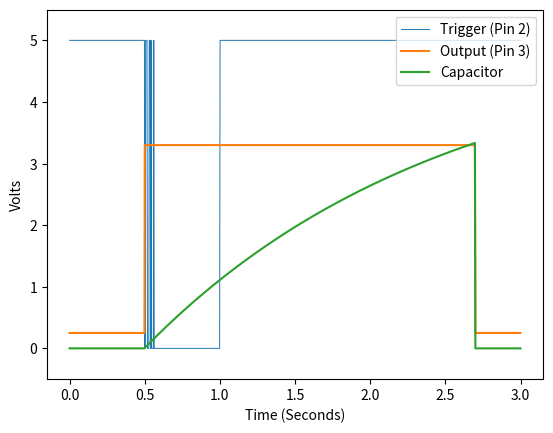

Generate this figure with matplotlib:
####  Libraries  ###############################################################

import math     # Just to get Euler's constant
import matplotlib.pyplot as pplot
import random   # For bouncing



####  Constants  ###############################################################

vin = 5.0           # Voltage in

out_high = 3.3      # Voltage output from pin 3 when "high" 
out_low  = 0.25     # Voltage output from pin 3 when "low"
                    # (These are not simply vin and zero. See datasheet.)

farads = 2/1000000  # Capacitance of primary capacitor, which connects both the
                    # threshold (pin 6) and discharge (pin 7) to ground. It is
                    # fed voltage through one end of the primary resistor.
                    
ohms = 1000000      # Resistance in ohms of the primary resistor. This connects
                    # the input voltage to pins 6 & 7 as well as the capacitor.

sim_time = 3        # Length of time to run the entire simulation (in seconds)

step = sim_time / 1000      # Time increment for each simulation step (seconds)

button_start_time = 0.5     # At what point do we fire off the timer (seconds)

button_hold_time = 0.5      # How long do we press the button? (seconds)

bounce_time = 0.07  # How long to simulate switch bounce after button press
                    # (Set to zero to turn off bounce simulation)
                    
bounce_prob = 0.33  # Chance that switch will bounce open during each step

unbounce_prob = 0.5 # Chance that a bounced switch will re-close during a step

# Note that the bounce/unbounce probabilities will need to be adjusted if
# the step time changes

# Bounce time should not exceed button hold time
if bounce_time > button_hold_time:
    bounce_time = button_hold_time
    


####  Utility functions   ######################################################

def update_latch(latch, trigger, threshold, vin):
    """
    Return a boolean representing the state of the internal SR latch, based on
    trigger and threshold voltages, as they compare to the input voltage.
    """
    # Latch is "set" if the trigger voltage is less than 1/3 vin
    # (But not necessarily "unset" if it's not!)
    if trigger < vin / 3:
        latch = True
    
    # Latch is "unset" if the threshold voltage is above 2/3 vin
    # (But not necessarily "set" if it's not!)
    if threshold > vin * 2 / 3:
        latch = False
        
    # For voltages between these, the latch stays at whatever it was
    return latch
    


def update_capacitor(cap, farads, ohms, vin, latch, step):
    """
    Either charges or discharges (depending on latch state) the capacitor 
    based on resistor (ohms) and vin, over time period 'step'. The percentage
    of change, either way, is based on (1 - 1/e**(t/tc)). That is:
    
        1. Calculate the time constant (capacitance times total resistance)
        2. Figure out the proportion of the time constant that has passed
        3. Raise e to that proportion
        4. Take the inverse of that result
        5. Subtract that from one
    
    Returns the resulting capacitor voltage
    """
    if latch:
        # Charging...
        # Time constant
        tc = farads * ohms
        # Time proportion
        tp = step / tc
        # Percent change from existing voltage to full voltage (vin)
        pc = 1 - (1/math.e**tp)
        cap += (vin - cap) * pc
    else:
        # Discharging...
        # Resistor is bypassed, so discharge is essentially immediate
        cap = 0
        # That was easy!

    return cap



####  Set up  ##################################################################

# At the start of the simulation, the Trigger input voltage is pulled high.
#
# Monostable mode is sort of "backwards" in that an unfired circuit is
# actually feeding voltage to the "trigger" input on pin 2. To fire the
# one-shot, that voltage is pulled low and the trigger input is off.
# The fact that you turn OFF the "trigger" to trigger the ouput is not
# particularly intuitive.
#
# Since the voltage into pin 2 is above 1/3 vin, the latch starts out unset and
# the output of the 555 will be low.
trigger = vin
latch = False
vout = out_low

# Assume the capacitor starts out uncharged. Since the latch is not set, the
# discharge pin (pin 7) is draining to ground, discharging anything that might
# have been in the capacitor anyway (and keeping the capacitor from recharging
# through the primary resistor).
cap = 0

# The "*_list" vectors store simulated states at each time slice
# Everything is constant/stable before the trigger happens, so we can just fill
# in those steps and jump right to the trigger time:
pre_trigger_steps = round(button_start_time / step)
trigger_list = [trigger] * pre_trigger_steps
cap_list = [cap] * pre_trigger_steps
out_list = [vout] * pre_trigger_steps
time_list = [i * step for i in range(pre_trigger_steps)]
time = button_start_time


####  Simulate  ################################################################

# Seed for bounce randomness
random.seed(8675309)

# Press the button! :-)
trigger = 0
button_time = 0

while time < sim_time:
    latch = update_latch(latch, trigger, cap, vin)
    cap = update_capacitor(cap, farads, ohms, vin, latch, step)
    if latch:
        vout = out_high
    else:
        vout = out_low
    trigger_list.append(trigger)
    cap_list.append(cap)
    out_list.append(vout)
    time_list.append(time)
    time += step
    button_time += step
    # Should we check for bounce?
    if button_time <= bounce_time:
        r = random.randint(0, 100) / 100
        # If trigger is low (button pressed) will it bounce open?
        if trigger == 0 and r < bounce_prob:
            trigger = vin
        # If trigger is high (button has bounced open), will it re-close?
        elif trigger != 0 and r < unbounce_prob:
            trigger = 0
    else:
        # If we're not bouncing, button is either pressed or unpressed
        if button_time > button_hold_time:
            trigger = vin
        else:
            trigger = 0
    

####  Print Stats  #############################################################

# Print constants
print()
print('Capacitor: ' + str(farads * 1000000) + 'mf')
print('Resistor: ' + str(ohms/1000) + 'K')
print('Vcc: +' + str(vin) + 'V')
print()

# Print out timing info (formula from the datasheet)
time_high = round(1.1 * ohms * farads, 2)
print('Time high: ' + str(time_high*1000) + 'ms')
print('Periods simulated: ' + str(len(time_list)))
print('Bounce time: ' + str(bounce_time*1000) + 'ms')
print()


####  Plot  ####################################################################

# Trigger (pin 7) voltages
pplot.plot(time_list, trigger_list, linewidth=0.7, label='Trigger (Pin 2)')
# Output (Q) voltages
pplot.plot(time_list, out_list, label='Output (Pin 3)')
# Capacitor voltages
pplot.plot(time_list, cap_list, label='Capacitor')
pplot.xlabel('Time (Seconds)')
pplot.ylabel('Volts')
pplot.ylim(0-vin*0.1, vin*1.1)
pplot.legend(loc='upper right')

pplot.show()



